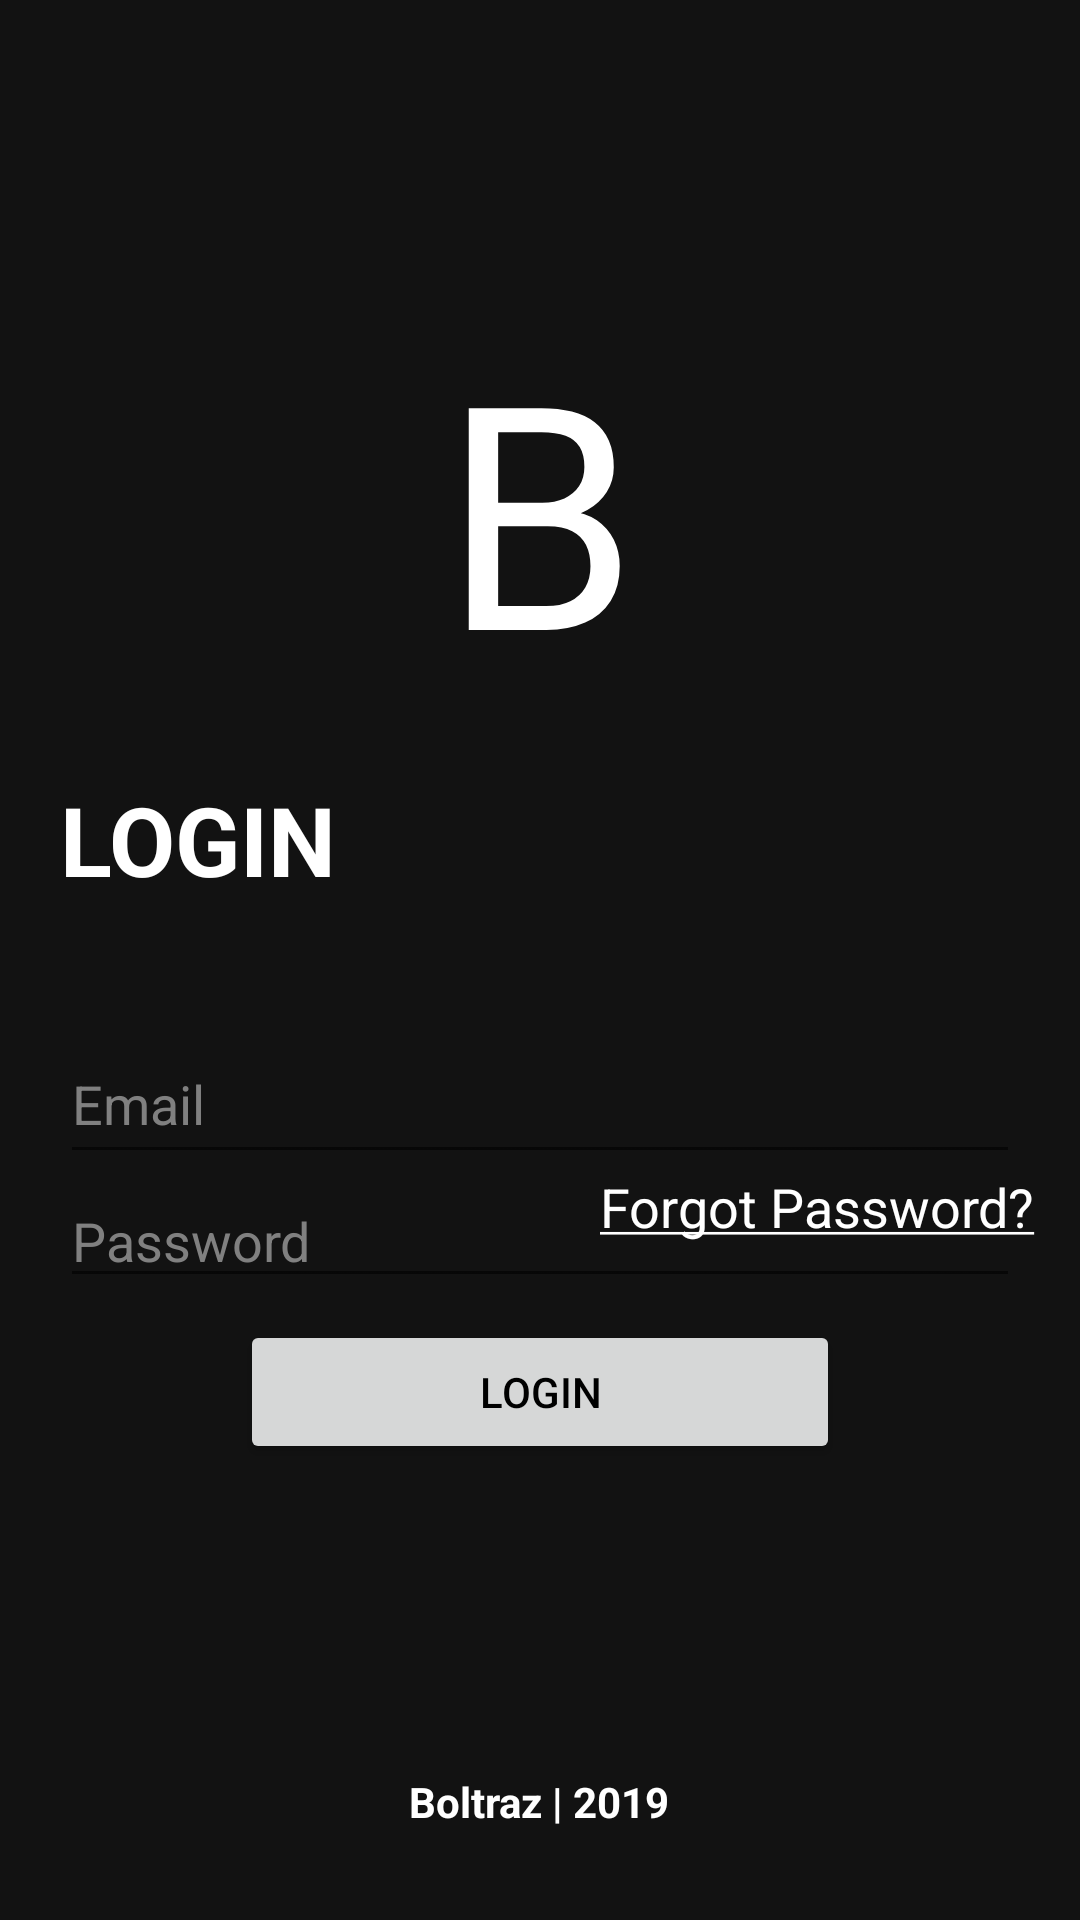

Android layout source for this screen:
<!-- AndroidManifest.xml: application theme AppTheme -->
<!-- res/layout/activity_login.xml -->
<?xml version="1.0" encoding="utf-8"?>
<RelativeLayout xmlns:android="http://schemas.android.com/apk/res/android"
    xmlns:tools="http://schemas.android.com/tools"
    android:layout_width="match_parent"
    android:layout_height="match_parent"
    android:background="#121212"
    android:id="@+id/rootView_login"
    tools:context=".MainActivity">

    <LinearLayout
        android:layout_width="match_parent"
        android:layout_height="match_parent"
        android:orientation="vertical">

        <TextView
            android:layout_width="match_parent"
            android:layout_height="wrap_content"
            android:layout_marginTop="100dp"
            android:text="B"
            android:textAlignment="center"
            android:textColor="#fff"
            android:textSize="104sp" />


        <TextView
            android:layout_width="wrap_content"
            android:layout_height="wrap_content"
            android:padding="20dp"
            android:text="LOGIN"
            android:textColor="#fff"
            android:textSize="32sp"
            android:textStyle="bold" />

        <RelativeLayout
            android:layout_height="wrap_content"
            android:id="@+id/loginHolder"
            android:layout_width="match_parent"
            android:padding="20dp"
            android:orientation="vertical">


            <EditText
                android:layout_width="match_parent"
                android:id="@+id/userIDTxt"
                android:hint="Email"
                android:layout_height="50dp"
                android:textColor="#fff"
                android:textColorHint="#808080" />

            <EditText
                android:layout_width="match_parent"
                android:layout_below="@+id/userIDTxt"
                android:textColor="#fff"
                android:id="@+id/passwordTxt"
                android:textColorHint="#808080"
                android:layout_height="wrap_content"
                android:hint="Password"
                android:inputType="textPassword" />


        </RelativeLayout>

    </LinearLayout>

    <RelativeLayout
        android:id="@+id/loginHolder2"
        android:layout_width="match_parent"
        android:layout_height="250dp"
        android:layout_alignParentBottom="true">

        <TextView
            android:id="@+id/forgotPassword_textView"
            android:layout_width="wrap_content"
            android:layout_height="wrap_content"
            android:layout_alignParentRight="true"
            android:paddingRight="15dp"
            android:text="@string/forgot_password_string"
            android:textColor="#fff"
            android:textSize="18sp" />

        <Button
            android:layout_marginTop="50dp"
            android:id="@+id/loginButton"
            android:layout_width="200dp"
            android:layout_centerHorizontal="true"
            android:text="Login"
            android:layout_height="wrap_content"
            android:layout_gravity="center"
            android:textColor="#000" />


        <TextView
            android:layout_alignParentBottom="true"
            android:layout_width="wrap_content"
            android:layout_height="wrap_content"
            android:padding="30dp"
            android:layout_centerHorizontal="true"
            android:text="Boltraz | 2019"
            android:textColor="#FFF"
            android:textStyle="bold"></TextView>

    </RelativeLayout>


</RelativeLayout>
<!-- resources referenced by this layout -->
<resources>
  <string name="forgot_password_string"><u>Forgot Password?</u> </string>
  <style name="AppTheme" parent="Theme.MaterialComponents.Light.NoActionBar">
          
          <item name="colorPrimary">@color/colorPrimary</item>
          <item name="colorPrimaryDark">@color/colorPrimaryDark</item>
          <item name="colorAccent">@color/colorAccent</item>
          <item name="android:windowFullscreen">true</item>
          <item name="android:windowNoTitle">true</item>
          <item name="android:actionOverflowButtonStyle">@style/MyOverflowButtonStyle</item>
  
      </style>
  <color name="colorPrimary">#FF9800</color>
  <color name="colorPrimaryDark">#c7c7c7</color>
  <color name="colorAccent">#4fc3f7</color>
  <style name="MyOverflowButtonStyle" parent="Widget.AppCompat.ActionButton.Overflow">
          <item name="android:tint">#FFF</item>
          <item name="android:windowNoTitle">true</item>
  
      </style>
</resources>
